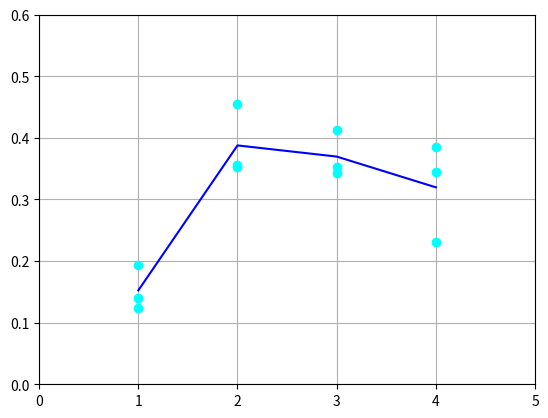

Generate this figure with matplotlib:
import matplotlib.pyplot as plt

results = [[1, 0.12403100775193798], [1, 0.1935483870967742],[1, 0.13953488372093023],[2, 0.35664335664335667],[2,0.45454545454545453],[2,0.352112676056338],[3, 0.34356674735542],[3,0.412840124395],[3,0.35254345645876453],[4, 0.2302158273381295],[4, 0.3443252875542],[4,0.3845382956852445]]

plt.xlim(0, 5)
plt.ylim(0, 0.6)
plt.grid()
for item in results:
    plt.plot(item[0], item[1], marker="o", color="cyan")


xvals = [1, 2, 3, 4]
y = []
for x in range(0, 12, 3):
    new=(results[x][1]+results[x+1][1]+results[x+2][1])/3
    y.append(new)

print(y)

plt.plot(xvals, y, color="blue")

plt.show()